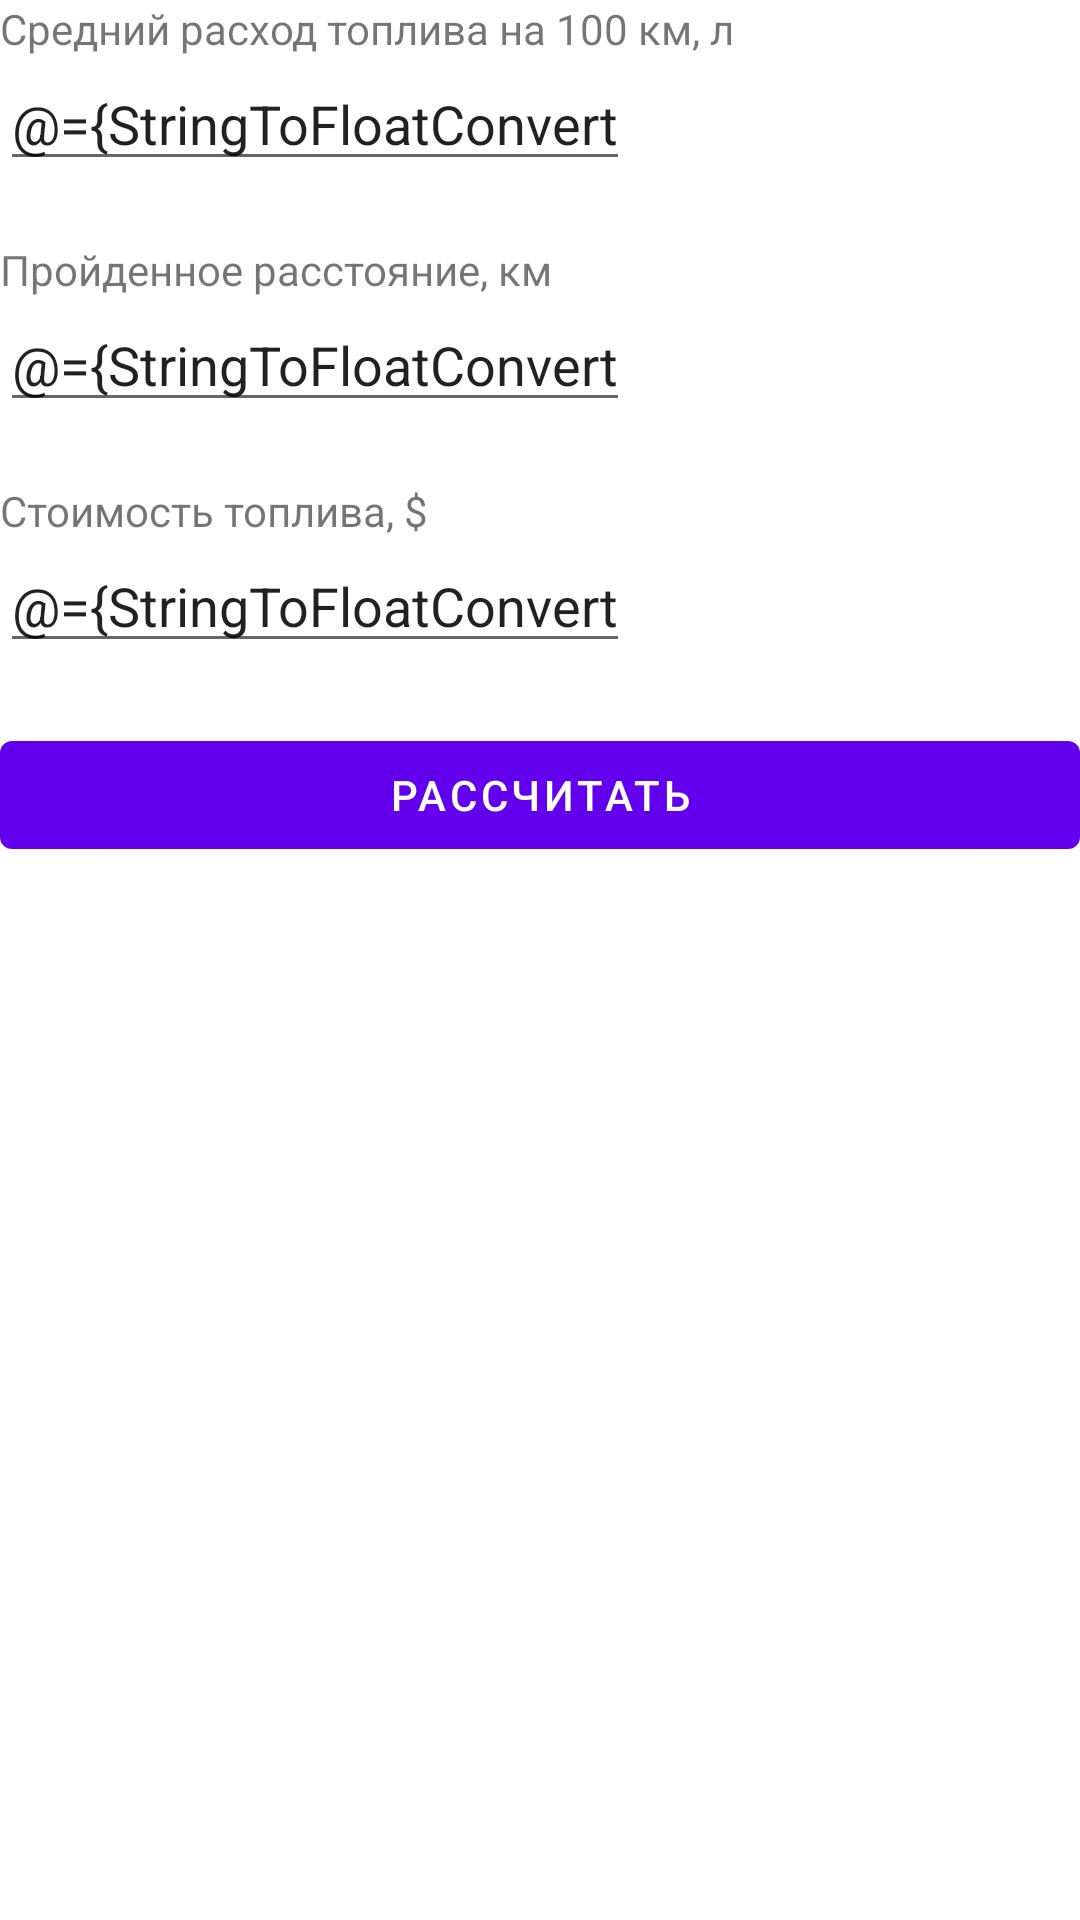

This screen was rendered from an Android layout file. Write that file and the resources it references.
<!-- AndroidManifest.xml: application theme Theme.Second -->
<!-- res/layout/fragment_total_mode_calculator.xml -->
<?xml version="1.0" encoding="utf-8"?>
<layout
    xmlns:app="http://schemas.android.com/apk/res-auto"
    xmlns:tools="http://schemas.android.com/tools"
    xmlns:android="http://schemas.android.com/apk/res/android"
    tools:context=".TotalModeCalculatorFragment">
    <data>
        <import type="tsi.fit.bstu.second.StringToFloatConverter"/>
        <variable
            name="viewModel"
            type="tsi.fit.bstu.second.CalcViewModel" />
    </data>

    <LinearLayout
        android:layout_width="192dp"
        android:layout_height="400dp"
        android:orientation="vertical">

        <TextView
            android:id="@+id/textView2"
            android:layout_width="wrap_content"
            android:layout_height="wrap_content"
            android:labelFor="@+id/editTextFuel"
            android:text="Средний расход топлива на 100 км, л" />

        <EditText
            android:id="@+id/editTextFuel"
            android:layout_width="wrap_content"
            android:layout_height="wrap_content"
            android:layout_marginBottom="20dp"
            android:ems="10"
            android:text="@={StringToFloatConverter.floatToString(viewModel.averageFuel)}"
            android:inputType="numberDecimal" />

        <TextView
            android:id="@+id/textView3"
            android:layout_width="wrap_content"
            android:layout_height="wrap_content"
            android:labelFor="@+id/editTextDistance"
            android:text="Пройденное расстояние, км" />

        <EditText
            android:id="@+id/editTextDistance"
            android:layout_width="wrap_content"
            android:layout_height="wrap_content"
            android:layout_marginBottom="20dp"
            android:text="@={StringToFloatConverter.floatToString(viewModel.distance)}"
            android:ems="10"
            android:inputType="numberDecimal" />

        <TextView
            android:id="@+id/textView4"
            android:layout_width="wrap_content"
            android:layout_height="wrap_content"
            android:labelFor="@+id/editTextFuelCost"
            android:text="Стоимость топлива, $" />

        <EditText
            android:id="@+id/editTextFuelCost"
            android:layout_width="wrap_content"
            android:layout_height="wrap_content"
            android:layout_marginBottom="20dp"
            android:ems="10"
            android:text="@={StringToFloatConverter.floatToString(viewModel.fuelCost)}"
            android:inputType="numberDecimal" />

        <Button
            android:id="@+id/buttonCalculate"
            android:layout_width="match_parent"
            android:layout_height="wrap_content"
            android:text="Рассчитать" />

    </LinearLayout>


</layout>
<!-- resources referenced by this layout -->
<resources>
  <style name="Theme.Second" parent="Theme.MaterialComponents.DayNight.DarkActionBar">
          
          <item name="colorPrimary">@color/purple_500</item>
          <item name="colorPrimaryVariant">@color/purple_700</item>
          <item name="colorOnPrimary">@color/white</item>
          
          <item name="colorSecondary">@color/teal_200</item>
          <item name="colorSecondaryVariant">@color/teal_700</item>
          <item name="colorOnSecondary">@color/black</item>
          
          <item name="android:statusBarColor" tools:targetApi="l">?attr/colorPrimaryVariant</item>
          
      </style>
  <!-- not gathered from this repository: default colours our renderer supplied (Android Studio template values) -->
  <color name="purple_500">#FF6200EE</color>
  <color name="purple_700">#FF3700B3</color>
  <color name="teal_200">#FF03DAC5</color>
  <color name="teal_700">#FF018786</color>
  <color name="black">#FF000000</color>
  <color name="white">#FFFFFFFF</color>
</resources>
